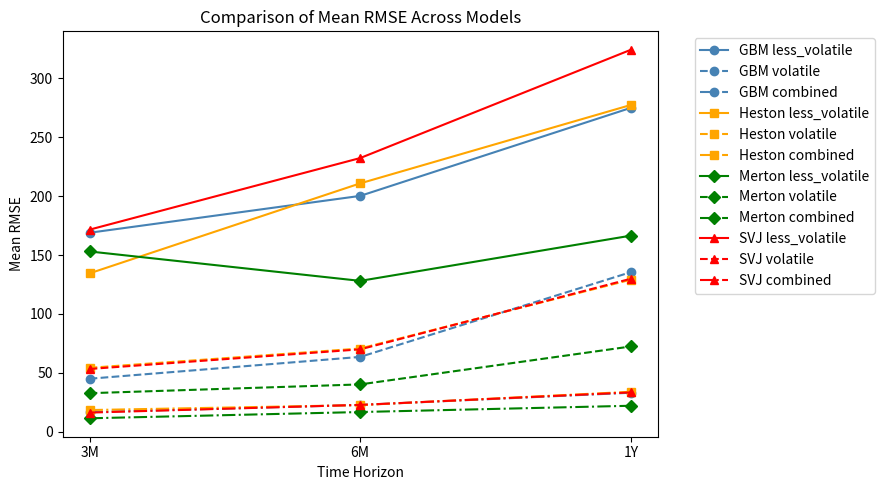

Reproduce this figure in Python.
import matplotlib.pyplot as plt
import matplotlib.lines as mlines
import numpy as np

if __name__ == "__main__":

    models = {
        # 3 month, 6 month, 1 year
        'GBM':    {'less_volatile': [168.92349649120743, 200.21720701474027, 274.9527880451309], 
                'volatile': [45.00583024507942, 63.535267332584695, 135.48526214764263], 
                'combined': [16.61850804094654, 22.762255418852632, 33.114616657868034]},
        'Heston': {'less_volatile': [134.46635396694668, 210.84807472987683, 277.3973605867635], 
                'volatile': [54.268115484574366, 70.65809084881431, 129.06709943853502], 
                'combined': [18.409990253666148, 22.607768157503724, 33.93087570099093]},
        'Merton': {'less_volatile': [153.03202579405084, 128.07179240570312, 166.4664547461578], 
                'volatile': [32.726058735223226, 40.186233832378353, 72.39789432982815], 
                'combined': [11.417739873543944, 16.735929951196105, 22.06522927304602]},
        'SVJ':    {'less_volatile': [171.55985493654848, 232.346079052027, 324.25359855204283], 
                'volatile': [53.283818342254484, 69.95401976549691, 129.8740992984672], 
                'combined': [16.2555437899381, 22.79903307237776, 33.40493971422062]},
    }

    colors = {
        'GBM':    'steelblue',
        'Heston': 'orange',
        'Merton': 'green',
        'SVJ':    'red',
    }

    markers = {
        'GBM':    'o',
        'Heston': 's',
        'Merton': 'D',
        'SVJ':    '^',
    }

    fig, ax = plt.subplots(figsize=(9, 5))

    legend_names = []
    for model, data in models.items():
        color  = colors[model]
        marker = markers[model]

        temp, = ax.plot([0,1,2], data['less_volatile'], color=color, marker=marker,
                linestyle='-',  linewidth=1.5, markersize=6, label=f"{model} less_volatile")

        temp1, = ax.plot([0,1,2], data['volatile'], color=color, marker=marker,
                linestyle='--', linewidth=1.5, markersize=6, label=f"{model} volatile")
        
        temp2, = ax.plot([0,1,2], data['combined'], color=color, marker=marker,
                linestyle='-.', linewidth=1.5, markersize=6, label=f"{model} combined")


    ax.set_xticks([0,1,2])
    ax.set_xticklabels(['3M', '6M', '1Y'])
    ax.set_xlabel('Time Horizon')
    ax.set_ylabel('Mean RMSE')
    ax.set_title('Comparison of Mean RMSE Across Models')

    ax.legend(bbox_to_anchor=(1.05, 1), loc='upper left')

    # # --- Legend ---
    # # Line-style legend (Less Volatile / Volatile)
    # style_legend = [
    #     mlines.Line2D([], [], color='black', linestyle='-',  label='Less Volatile'),
    #     mlines.Line2D([], [], color='black', linestyle='--', label='Volatile'),
    # ]

    # # Model/colour legend
    # model_legend = [
    #     mlines.Line2D([], [], color=colors[m], marker=markers[m],
    #                 linestyle='None', label=m)
    #     for m in models
    # ]

    # legend1 = ax.legend(handles=style_legend, loc='upper right', frameon=False)
    # ax.add_artist(legend1)
    # ax.legend(handles=model_legend, loc='center right', frameon=False)

    plt.tight_layout()
    plt.savefig('rmse_comparison.png', dpi=150)
    plt.show()
